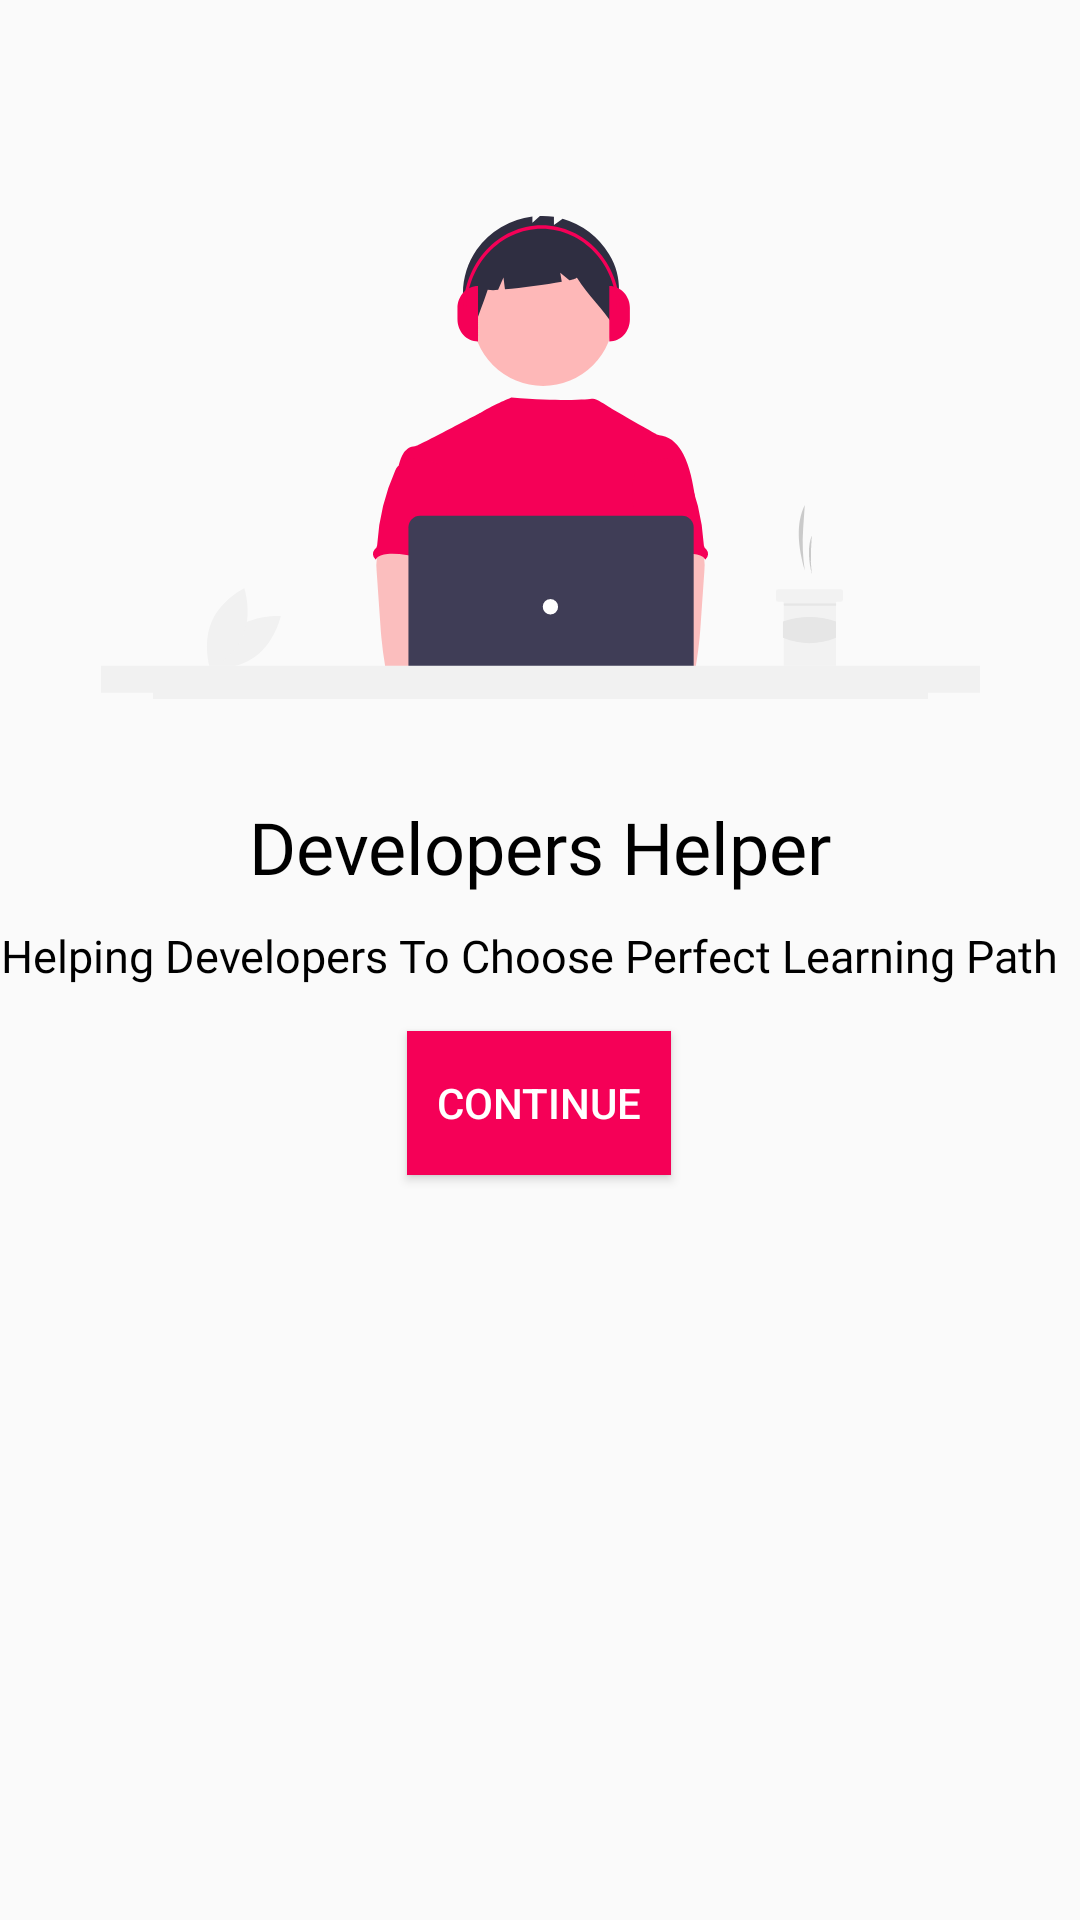

The Android layout XML behind this screen, and the referenced resources:
<!-- AndroidManifest.xml: activity theme Theme.AppCompat.DayNight.NoActionBar -->
<!-- res/layout/activity_main.xml -->
<?xml version="1.0" encoding="utf-8"?>
<androidx.constraintlayout.widget.ConstraintLayout xmlns:android="http://schemas.android.com/apk/res/android"
    xmlns:app="http://schemas.android.com/apk/res-auto"
    xmlns:tools="http://schemas.android.com/tools"
    android:layout_width="match_parent"
    android:layout_height="match_parent"
    tools:context=".MainActivity">

    <TextView
        android:id="@+id/textView2"
        android:layout_width="wrap_content"
        android:layout_height="wrap_content"
        android:fontFamily="@font/capriola"
        android:text="@string/developers_helper"
        android:textColor="#000000"
        android:textSize="24sp"
        app:layout_constraintBottom_toBottomOf="parent"
        app:layout_constraintLeft_toLeftOf="parent"
        app:layout_constraintRight_toRightOf="parent"
        app:layout_constraintTop_toTopOf="parent"
        app:layout_constraintVertical_bias="0.438" />

    <TextView
        android:id="@+id/textView"
        android:layout_width="wrap_content"
        android:layout_height="wrap_content"
        android:layout_marginStart="173dp"
        android:layout_marginTop="10dp"
        android:layout_marginEnd="180dp"
        android:fontFamily="@font/capriola"
        android:text="@string/helping_developers_to_choose_perfect_learning_path"
        android:textAlignment="center"
        android:textColor="#000000"
        android:textSize="15sp"
        app:layout_constraintEnd_toEndOf="parent"
        app:layout_constraintStart_toStartOf="parent"
        app:layout_constraintTop_toBottomOf="@+id/textView2" />

    <ImageView
        android:id="@+id/imageView2"
        android:layout_width="293dp"
        android:layout_height="291dp"
        android:layout_marginStart="59dp"
        android:layout_marginTop="50dp"
        android:layout_marginEnd="59dp"
        android:layout_marginBottom="11dp"
        android:contentDescription="@string/logo"
        app:layout_constraintBottom_toTopOf="@+id/textView2"
        app:layout_constraintEnd_toEndOf="parent"
        app:layout_constraintStart_toStartOf="parent"
        app:layout_constraintTop_toTopOf="parent"
        app:srcCompat="@drawable/ic_undraw_coding_re_iv62__2_" />

    <Button
        android:id="@+id/continueButton"
        android:layout_width="wrap_content"
        android:layout_height="wrap_content"
        android:layout_marginStart="150dp"
        android:layout_marginTop="15dp"
        android:layout_marginEnd="151dp"
        android:background="#F50057"
        android:text="Continue"
        android:textColor="#FFFFFF"
        app:layout_constraintEnd_toEndOf="parent"
        app:layout_constraintStart_toStartOf="parent"
        app:layout_constraintTop_toBottomOf="@+id/textView"
        tools:ignore="TextContrastCheck" />

    <TextView
        android:id="@+id/textView4"
        android:layout_width="wrap_content"
        android:layout_height="wrap_content"
        android:layout_marginStart="109dp"
        android:layout_marginTop="267dp"
        android:layout_marginEnd="110dp"
        android:text="Developed With ❤️ By Sushant"
        android:textColor="#050000"
        app:layout_constraintEnd_toEndOf="parent"
        app:layout_constraintStart_toStartOf="parent"
        app:layout_constraintTop_toBottomOf="@+id/continueButton" />

</androidx.constraintlayout.widget.ConstraintLayout>
<!-- resources referenced by this layout -->
<resources>
  <!-- drawable ic_undraw_coding_re_iv62__2_: vector/xml drawable (drawable, 7253 chars, omitted) -->
  <string name="developers_helper">Developers Helper</string>
  <string name="helping_developers_to_choose_perfect_learning_path">Helping Developers To Choose Perfect Learning Path</string>
  <string name="logo">Logo</string>
</resources>
